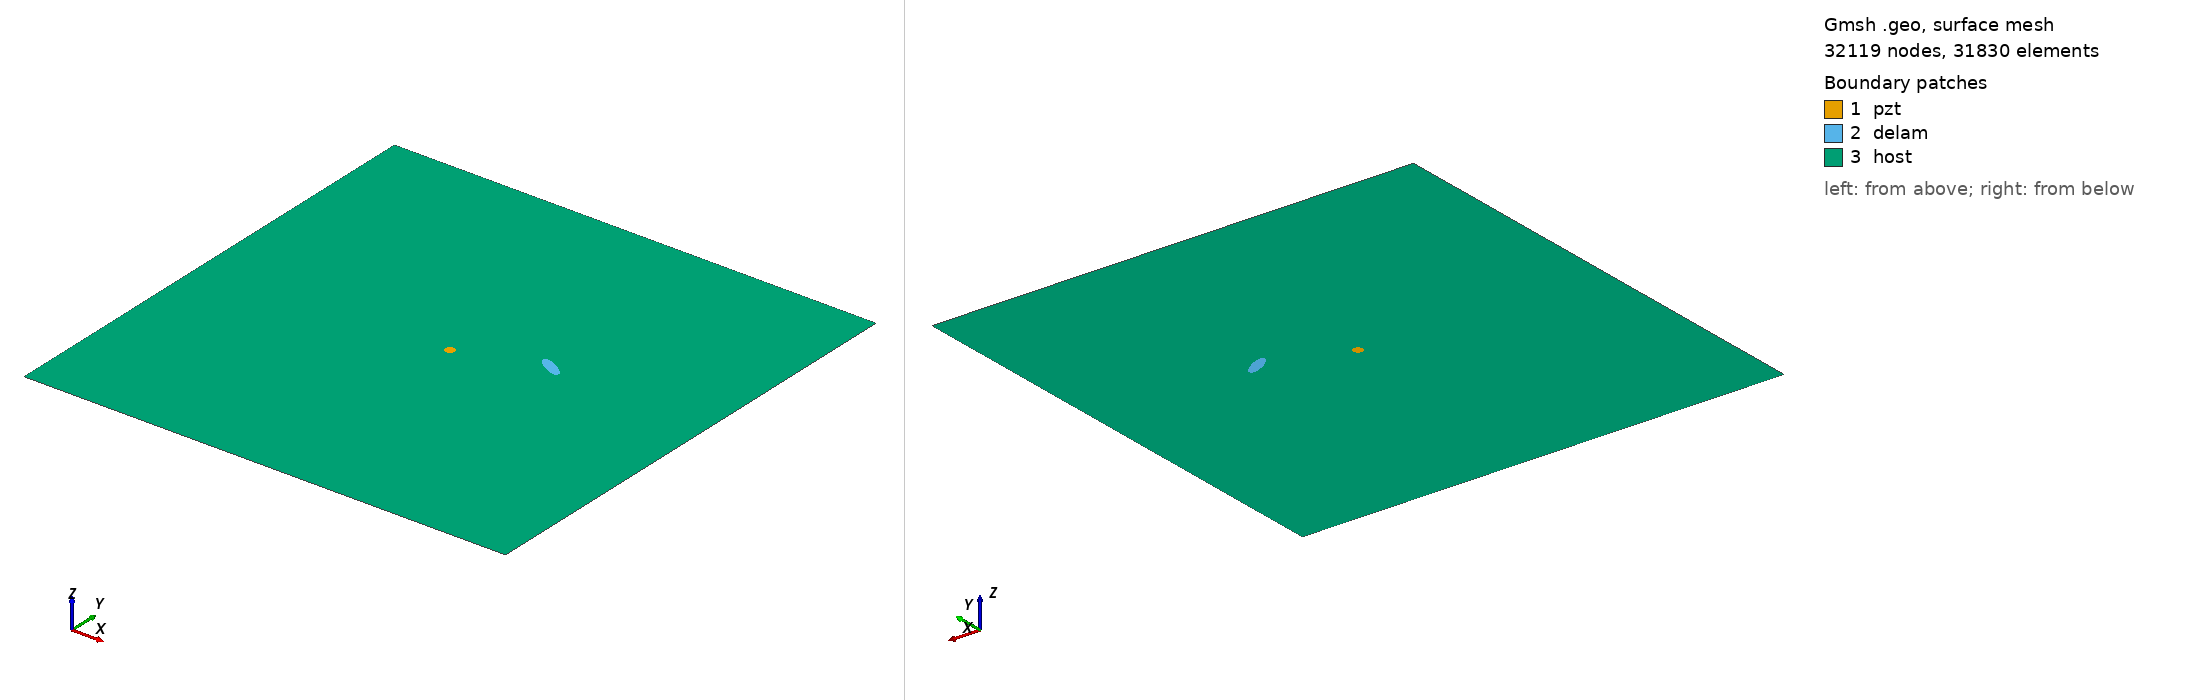

Gmsh geometry script, surface-meshed: 32119 nodes, 31830 surface elements. Boundary patches (legend numbers): 1 pzt, 2 delam, 3 host. Left view from above one corner, right view from below the opposite corner. Legend entries are the model's physical surfaces. The drawing asked Gmsh for element sizes between 1% and 20% of the model's largest extent; the script's own settings can give other sizes.

=== m2_31_delam1_position_no_57_a_15mm_b_5mm_angle_150.geo (drawn) ===
SetFactory("OpenCASCADE");
L=0.500000; 
W=0.500000; 
a=0.015000; 
b=0.005000; 
x=0.333333; 
y=0.277778; 
alpha=0.833333 *Pi; 
r=0.005000; 
xpzt=0.250000; 
ypzt=0.250000; 
//+
Point(1) = {0, 0, 0, 1.0};
//+
Point(2) = {L, 0, 0, 1.0};
//+
Point(3) = {L, W, 0, 1.0};
//+
Point(4) = {0, W, 0, 1.0};
//+
Line(1) = {1, 2};
//+
Line(2) = {2, 3};
//+
Line(3) = {3, 4};
//+
Line(4) = {4, 1};
//+
Circle(5) = {xpzt, ypzt, -0, r, 0, 2*Pi};
//+
Ellipse(6) = {x, y, -0, a, b, 0, 2*Pi};
//+
Rotate {{0, 0, 1}, {x, y, 0}, alpha} {
  Curve{6}; 
}
//+
Curve Loop(1) = {4, 1, 2, 3};
//+
Curve Loop(2) = {6};
//+
Curve Loop(3) = {5};
//+
Curve Loop(4) = {6};
//+
Curve Loop(5) = {5};
//+
Plane Surface(1) = {5};
//+
Plane Surface(2) = {4};
//+
Plane Surface(3) = {1, 2, 3};
//+
Point(9) = {xpzt, ypzt, 0, 1.0};
//+
Point{9} In Surface {1};// mesh node at centre of pzt
//+
Physical Surface("pzt") = {1};
//+
Physical Surface("delam") = {2};
//+
Physical Surface("host") = {3};

Mesh.Algorithm = 6; // Frontal
Mesh.CharacteristicLengthFactor = 0.070000;
Mesh.CharacteristicLengthMin = 0.001000;
Mesh.CharacteristicLengthMax = 0.200000;
Mesh.RecombineAll = 1; // Apply recombination algorithm
Mesh.SubdivisionAlgorithm = 1; // 1: all quadrangles
Mesh.Smoothing = 1;
